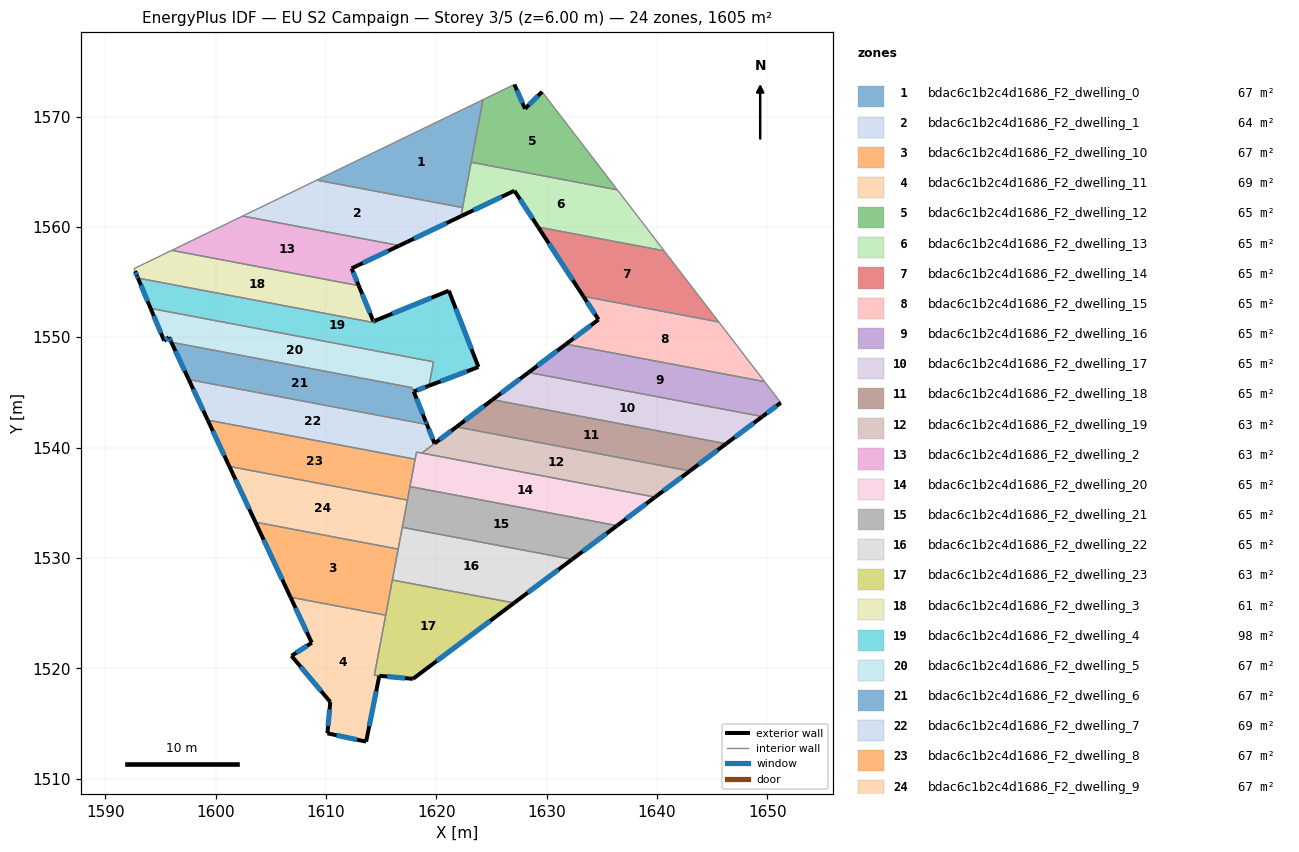
=== STOREY PLAN SPEC (per zone: floor XY polygon, exterior-wall plan segments, windows/doors) ===
zone 1: bdac6c1b2c4d1686_F2_dwelling_0  (66.9 m²)
  floor: (1624.23, 1571.53) (1622.39, 1561.75) (1609.18, 1564.24)
  interior walls: 4
zone 2: bdac6c1b2c4d1686_F2_dwelling_1  (64.0 m²)
  floor: (1622.39, 1561.75) (1622.24, 1560.97) (1616.66, 1558.30) (1602.45, 1560.98) (1609.18, 1564.24)
  exterior wall: (1616.66, 1558.30) – (1622.24, 1560.97)  [6.2 m]
    window: (1617.97, 1558.93) – (1620.93, 1560.34)  [5.2 m²]
  interior walls: 4
zone 3: bdac6c1b2c4d1686_F2_dwelling_10  (66.9 m²)
  floor: (1616.55, 1530.80) (1615.42, 1524.81) (1606.79, 1526.44) (1603.61, 1533.24)
  exterior wall: (1603.61, 1533.24) – (1606.79, 1526.44)  [7.5 m]
    window: (1604.35, 1531.64) – (1606.04, 1528.03)  [6.3 m²]
  interior walls: 4
zone 4: bdac6c1b2c4d1686_F2_dwelling_11  (69.4 m²)
  floor: (1615.42, 1524.81) (1614.39, 1519.36) (1614.84, 1519.32) (1613.64, 1513.35) (1610.13, 1514.10) (1610.39, 1516.94) (1606.88, 1521.12) (1608.72, 1522.31) (1606.79, 1526.44)
  exterior wall: (1606.88, 1521.12) – (1610.39, 1516.94)  [5.5 m]
    window: (1607.70, 1520.14) – (1609.57, 1517.92)  [4.6 m²]
  exterior wall: (1608.72, 1522.31) – (1606.88, 1521.12)  [2.2 m]
    window: (1608.29, 1522.03) – (1607.31, 1521.40)  [1.8 m²]
  exterior wall: (1606.79, 1526.44) – (1608.72, 1522.31)  [4.6 m]
    window: (1607.24, 1525.47) – (1608.27, 1523.28)  [3.8 m²]
  exterior wall: (1613.64, 1513.35) – (1614.84, 1519.31)  [6.1 m]
    window: (1613.92, 1514.75) – (1614.56, 1517.91)  [5.1 m²]
  exterior wall: (1610.13, 1514.10) – (1613.64, 1513.35)  [3.6 m]
    window: (1610.96, 1513.93) – (1612.82, 1513.53)  [3.0 m²]
  exterior wall: (1610.39, 1516.94) – (1610.13, 1514.10)  [2.9 m]
    window: (1610.33, 1516.28) – (1610.19, 1514.77)  [2.4 m²]
  interior walls: 3
zone 5: bdac6c1b2c4d1686_F2_dwelling_12  (65.4 m²)
  floor: (1629.59, 1572.24) (1636.41, 1563.36) (1623.16, 1565.86) (1624.23, 1571.53) (1627.08, 1572.91) (1628.04, 1570.70)
  exterior wall: (1629.59, 1572.24) – (1628.04, 1570.70)  [2.2 m]
    window: (1629.23, 1571.88) – (1628.41, 1571.06)  [1.8 m²]
  exterior wall: (1628.04, 1570.70) – (1627.08, 1572.91)  [2.4 m]
    window: (1627.82, 1571.22) – (1627.31, 1572.39)  [2.0 m²]
  interior walls: 4
zone 6: bdac6c1b2c4d1686_F2_dwelling_13  (65.4 m²)
  floor: (1636.41, 1563.36) (1640.66, 1557.83) (1629.23, 1559.99) (1627.08, 1563.28) (1622.24, 1560.97) (1623.16, 1565.86)
  exterior wall: (1627.08, 1563.28) – (1629.23, 1559.99)  [3.9 m]
    window: (1627.59, 1562.50) – (1628.73, 1560.76)  [3.3 m²]
  exterior wall: (1622.24, 1560.97) – (1627.08, 1563.28)  [5.4 m]
    window: (1623.38, 1561.51) – (1625.95, 1562.73)  [4.5 m²]
  interior walls: 5
zone 7: bdac6c1b2c4d1686_F2_dwelling_14  (65.3 m²)
  floor: (1640.66, 1557.83) (1645.60, 1551.39) (1633.33, 1553.70) (1629.23, 1559.99)
  exterior wall: (1629.23, 1559.99) – (1633.33, 1553.70)  [7.5 m]
    window: (1630.20, 1558.51) – (1632.37, 1555.18)  [6.3 m²]
  interior walls: 3
zone 8: bdac6c1b2c4d1686_F2_dwelling_15  (65.4 m²)
  floor: (1645.60, 1551.39) (1649.75, 1545.98) (1631.76, 1549.37) (1634.71, 1551.60) (1633.33, 1553.70)
  exterior wall: (1634.71, 1551.60) – (1631.76, 1549.37)  [3.7 m]
    window: (1634.01, 1551.08) – (1632.45, 1549.90)  [3.1 m²]
  exterior wall: (1633.33, 1553.70) – (1634.71, 1551.60)  [2.5 m]
    window: (1633.66, 1553.21) – (1634.38, 1552.09)  [2.1 m²]
  interior walls: 3
zone 9: bdac6c1b2c4d1686_F2_dwelling_16  (65.3 m²)
  floor: (1649.75, 1545.98) (1651.22, 1544.06) (1649.55, 1542.81) (1628.36, 1546.81) (1631.76, 1549.37)
  exterior wall: (1649.55, 1542.81) – (1651.22, 1544.06)  [2.1 m]
    window: (1649.95, 1543.10) – (1650.83, 1543.77)  [1.8 m²]
  exterior wall: (1631.76, 1549.37) – (1628.36, 1546.81)  [4.3 m]
    window: (1630.96, 1548.77) – (1629.16, 1547.41)  [3.6 m²]
  interior walls: 3
zone 10: bdac6c1b2c4d1686_F2_dwelling_17  (65.4 m²)
  floor: (1649.55, 1542.81) (1646.27, 1540.34) (1625.09, 1544.34) (1628.36, 1546.81)
  exterior wall: (1646.27, 1540.34) – (1649.55, 1542.81)  [4.1 m]
    window: (1647.04, 1540.92) – (1648.78, 1542.23)  [3.5 m²]
  exterior wall: (1628.36, 1546.81) – (1625.09, 1544.34)  [4.1 m]
    window: (1627.59, 1546.23) – (1625.86, 1544.92)  [3.5 m²]
  interior walls: 2
zone 11: bdac6c1b2c4d1686_F2_dwelling_18  (65.3 m²)
  floor: (1646.27, 1540.34) (1642.99, 1537.88) (1621.83, 1541.87) (1625.09, 1544.34)
  exterior wall: (1642.99, 1537.88) – (1646.27, 1540.34)  [4.1 m]
    window: (1643.76, 1538.46) – (1645.50, 1539.77)  [3.5 m²]
  exterior wall: (1625.09, 1544.34) – (1621.83, 1541.87)  [4.1 m]
    window: (1624.33, 1543.76) – (1622.60, 1542.45)  [3.5 m²]
  interior walls: 2
zone 12: bdac6c1b2c4d1686_F2_dwelling_19  (62.7 m²)
  floor: (1642.99, 1537.88) (1639.83, 1535.51) (1618.70, 1539.50) (1619.85, 1540.38) (1621.83, 1541.87)
  exterior wall: (1639.83, 1535.51) – (1642.99, 1537.88)  [3.9 m]
    window: (1640.57, 1536.07) – (1642.24, 1537.32)  [3.3 m²]
  exterior wall: (1621.83, 1541.87) – (1619.85, 1540.38)  [2.5 m]
    window: (1621.36, 1541.52) – (1620.31, 1540.73)  [2.1 m²]
  interior walls: 3
zone 13: bdac6c1b2c4d1686_F2_dwelling_2  (63.3 m²)
  floor: (1616.66, 1558.30) (1612.33, 1556.24) (1612.97, 1554.67) (1596.03, 1557.87) (1602.45, 1560.98)
  exterior wall: (1612.33, 1556.24) – (1616.66, 1558.30)  [4.8 m]
    window: (1613.34, 1556.72) – (1615.64, 1557.82)  [4.0 m²]
  exterior wall: (1612.97, 1554.67) – (1612.33, 1556.24)  [1.7 m]
    window: (1612.82, 1555.04) – (1612.48, 1555.87)  [1.4 m²]
  interior walls: 3
zone 14: bdac6c1b2c4d1686_F2_dwelling_20  (65.4 m²)
  floor: (1639.83, 1535.51) (1636.39, 1532.92) (1617.62, 1536.47) (1618.21, 1539.59)
  exterior wall: (1636.39, 1532.92) – (1639.83, 1535.51)  [4.3 m]
    window: (1637.19, 1533.53) – (1639.02, 1534.90)  [3.6 m²]
  interior walls: 5
zone 15: bdac6c1b2c4d1686_F2_dwelling_21  (65.3 m²)
  floor: (1636.39, 1532.92) (1632.31, 1529.87) (1616.92, 1532.77) (1617.62, 1536.47)
  exterior wall: (1632.31, 1529.87) – (1636.39, 1532.92)  [5.1 m]
    window: (1633.27, 1530.59) – (1635.43, 1532.21)  [4.3 m²]
  interior walls: 4
zone 16: bdac6c1b2c4d1686_F2_dwelling_22  (65.4 m²)
  floor: (1632.31, 1529.87) (1627.05, 1525.92) (1616.02, 1528.00) (1616.92, 1532.77)
  exterior wall: (1627.05, 1525.92) – (1632.31, 1529.87)  [6.6 m]
    window: (1628.28, 1526.84) – (1631.08, 1528.94)  [5.6 m²]
  interior walls: 4
zone 17: bdac6c1b2c4d1686_F2_dwelling_23  (62.8 m²)
  floor: (1627.05, 1525.92) (1617.88, 1519.04) (1614.84, 1519.31) (1614.39, 1519.36) (1616.02, 1528.00)
  exterior wall: (1617.88, 1519.04) – (1627.05, 1525.92)  [11.5 m]
    window: (1620.03, 1520.65) – (1624.90, 1524.30)  [9.7 m²]
  exterior wall: (1614.84, 1519.31) – (1617.88, 1519.04)  [3.1 m]
    window: (1615.55, 1519.25) – (1617.17, 1519.10)  [2.6 m²]
  interior walls: 4
zone 18: bdac6c1b2c4d1686_F2_dwelling_3  (61.0 m²)
  floor: (1612.97, 1554.67) (1614.30, 1551.44) (1614.44, 1551.50) (1614.53, 1551.29) (1592.96, 1555.36) (1592.89, 1555.53) (1592.70, 1555.99) (1592.66, 1556.08) (1592.60, 1556.22) (1596.03, 1557.87)
  exterior wall: (1614.30, 1551.44) – (1612.97, 1554.67)  [3.5 m]
    window: (1613.99, 1552.20) – (1613.28, 1553.92)  [3.0 m²]
  exterior wall: (1614.44, 1551.50) – (1614.30, 1551.44)  [0.2 m]
    window: (1614.41, 1551.48) – (1614.33, 1551.45)  [0.1 m²]
  exterior wall: (1592.89, 1555.53) – (1592.96, 1555.36)  [0.2 m]
    window: (1592.91, 1555.49) – (1592.95, 1555.40)  [0.2 m²]
  exterior wall: (1592.70, 1555.99) – (1592.89, 1555.53)  [0.5 m]
    window: (1592.75, 1555.88) – (1592.85, 1555.63)  [0.4 m²]
  interior walls: 6
zone 19: bdac6c1b2c4d1686_F2_dwelling_4  (97.8 m²)
  floor: (1621.14, 1554.22) (1623.82, 1547.30) (1619.34, 1545.60) (1619.75, 1547.77) (1594.11, 1552.61) (1592.96, 1555.36) (1614.53, 1551.29) (1614.44, 1551.50)
  exterior wall: (1623.82, 1547.30) – (1621.14, 1554.22)  [7.4 m]
    window: (1623.19, 1548.93) – (1621.77, 1552.59)  [6.3 m²]
  exterior wall: (1619.34, 1545.60) – (1623.82, 1547.30)  [4.8 m]
    window: (1620.39, 1546.00) – (1622.77, 1546.90)  [4.0 m²]
  exterior wall: (1592.96, 1555.36) – (1594.11, 1552.61)  [3.0 m]
    window: (1593.23, 1554.71) – (1593.84, 1553.26)  [2.5 m²]
  exterior wall: (1621.14, 1554.22) – (1614.44, 1551.50)  [7.2 m]
    window: (1619.57, 1553.58) – (1616.01, 1552.14)  [6.1 m²]
  interior walls: 4
zone 20: bdac6c1b2c4d1686_F2_dwelling_5  (67.0 m²)
  floor: (1619.75, 1547.77) (1619.34, 1545.60) (1617.96, 1545.08) (1617.82, 1545.43) (1595.99, 1549.55) (1595.77, 1550.00) (1595.34, 1549.68) (1594.11, 1552.61)
  exterior wall: (1595.77, 1550.00) – (1595.99, 1549.55)  [0.5 m]
    window: (1595.82, 1549.89) – (1595.94, 1549.65)  [0.4 m²]
  exterior wall: (1595.34, 1549.68) – (1595.77, 1550.00)  [0.5 m]
    window: (1595.44, 1549.75) – (1595.67, 1549.92)  [0.5 m²]
  exterior wall: (1594.11, 1552.61) – (1595.34, 1549.68)  [3.2 m]
    window: (1594.40, 1551.92) – (1595.05, 1550.37)  [2.7 m²]
  exterior wall: (1617.96, 1545.08) – (1619.34, 1545.60)  [1.5 m]
    window: (1618.28, 1545.20) – (1619.02, 1545.48)  [1.2 m²]
  interior walls: 4
zone 21: bdac6c1b2c4d1686_F2_dwelling_6  (66.9 m²)
  floor: (1617.81, 1545.43) (1619.16, 1542.09) (1597.57, 1546.16) (1595.99, 1549.55)
  exterior wall: (1619.16, 1542.09) – (1619.03, 1542.40)  [0.3 m]
    window: (1619.13, 1542.16) – (1619.06, 1542.33)  [0.3 m²]
  exterior wall: (1595.99, 1549.55) – (1597.57, 1546.16)  [3.7 m]
    window: (1596.36, 1548.75) – (1597.20, 1546.96)  [3.2 m²]
  exterior wall: (1619.03, 1542.40) – (1617.96, 1545.08)  [2.9 m]
    window: (1618.78, 1543.03) – (1618.21, 1544.45)  [2.4 m²]
  interior walls: 3
zone 22: bdac6c1b2c4d1686_F2_dwelling_7  (69.5 m²)
  floor: (1619.16, 1542.09) (1619.85, 1540.37) (1618.70, 1539.50) (1618.21, 1539.59) (1618.08, 1538.94) (1599.28, 1542.49) (1597.57, 1546.16)
  exterior wall: (1597.57, 1546.16) – (1599.28, 1542.49)  [4.1 m]
    window: (1597.97, 1545.30) – (1598.88, 1543.35)  [3.4 m²]
  exterior wall: (1619.85, 1540.37) – (1619.16, 1542.09)  [1.9 m]
    window: (1619.69, 1540.77) – (1619.32, 1541.69)  [1.6 m²]
  interior walls: 5
zone 23: bdac6c1b2c4d1686_F2_dwelling_8  (66.9 m²)
  floor: (1618.08, 1538.94) (1617.39, 1535.24) (1601.25, 1538.29) (1599.28, 1542.49)
  exterior wall: (1599.28, 1542.49) – (1601.25, 1538.29)  [4.6 m]
    window: (1599.75, 1541.50) – (1600.79, 1539.27)  [3.9 m²]
  interior walls: 4
zone 24: bdac6c1b2c4d1686_F2_dwelling_9  (66.9 m²)
  floor: (1617.39, 1535.24) (1616.55, 1530.80) (1603.61, 1533.24) (1601.25, 1538.29)
  exterior wall: (1601.25, 1538.29) – (1603.61, 1533.24)  [5.6 m]
    window: (1601.80, 1537.10) – (1603.05, 1534.43)  [4.7 m²]
  interior walls: 4

=== DERIVED (storey summary) ===
Building: EU S2 Campaign
Storey: 3 of 5  (floor level z = 6.00 m)
Storey gross floor area: 1605.5 m²
Zones on this storey: 24
  - bdac6c1b2c4d1686_F2_dwelling_0: floor 66.9 m²
  - bdac6c1b2c4d1686_F2_dwelling_1: floor 64.0 m²; exterior wall 6.2 m (18.6 m²); 1 window(s) 5.2 m²; WWR 28.1%
  - bdac6c1b2c4d1686_F2_dwelling_10: floor 66.9 m²; exterior wall 7.5 m (22.5 m²); 1 window(s) 6.3 m²; WWR 28.1%
  - bdac6c1b2c4d1686_F2_dwelling_11: floor 69.4 m²; exterior wall 24.7 m (74.2 m²); 6 window(s) 20.9 m²; WWR 28.1%
  - bdac6c1b2c4d1686_F2_dwelling_12: floor 65.4 m²; exterior wall 4.6 m (13.8 m²); 2 window(s) 3.9 m²; WWR 28.1%
  - bdac6c1b2c4d1686_F2_dwelling_13: floor 65.4 m²; exterior wall 9.3 m (27.9 m²); 2 window(s) 7.8 m²; WWR 28.1%
  - bdac6c1b2c4d1686_F2_dwelling_14: floor 65.3 m²; exterior wall 7.5 m (22.5 m²); 1 window(s) 6.3 m²; WWR 28.1%
  - bdac6c1b2c4d1686_F2_dwelling_15: floor 65.4 m²; exterior wall 6.2 m (18.6 m²); 2 window(s) 5.2 m²; WWR 28.1%
  - bdac6c1b2c4d1686_F2_dwelling_16: floor 65.3 m²; exterior wall 6.3 m (19.0 m²); 2 window(s) 5.4 m²; WWR 28.1%
  - bdac6c1b2c4d1686_F2_dwelling_17: floor 65.4 m²; exterior wall 8.2 m (24.6 m²); 2 window(s) 6.9 m²; WWR 28.1%
  - bdac6c1b2c4d1686_F2_dwelling_18: floor 65.3 m²; exterior wall 8.2 m (24.6 m²); 2 window(s) 6.9 m²; WWR 28.1%
  - bdac6c1b2c4d1686_F2_dwelling_19: floor 62.7 m²; exterior wall 6.4 m (19.3 m²); 2 window(s) 5.4 m²; WWR 28.1%
  - bdac6c1b2c4d1686_F2_dwelling_2: floor 63.3 m²; exterior wall 6.5 m (19.5 m²); 2 window(s) 5.5 m²; WWR 28.1%
  - bdac6c1b2c4d1686_F2_dwelling_20: floor 65.4 m²; exterior wall 4.3 m (12.9 m²); 1 window(s) 3.6 m²; WWR 28.1%
  - bdac6c1b2c4d1686_F2_dwelling_21: floor 65.3 m²; exterior wall 5.1 m (15.3 m²); 1 window(s) 4.3 m²; WWR 28.1%
  - bdac6c1b2c4d1686_F2_dwelling_22: floor 65.4 m²; exterior wall 6.6 m (19.8 m²); 1 window(s) 5.6 m²; WWR 28.1%
  - bdac6c1b2c4d1686_F2_dwelling_23: floor 62.8 m²; exterior wall 14.5 m (43.5 m²); 2 window(s) 12.2 m²; WWR 28.1%
  - bdac6c1b2c4d1686_F2_dwelling_3: floor 61.0 m²; exterior wall 4.3 m (13.0 m²); 4 window(s) 3.7 m²; WWR 28.1%
  - bdac6c1b2c4d1686_F2_dwelling_4: floor 97.8 m²; exterior wall 22.4 m (67.3 m²); 4 window(s) 18.9 m²; WWR 28.1%
  - bdac6c1b2c4d1686_F2_dwelling_5: floor 67.0 m²; exterior wall 5.7 m (17.1 m²); 4 window(s) 4.8 m²; WWR 28.1%
  - bdac6c1b2c4d1686_F2_dwelling_6: floor 66.9 m²; exterior wall 7.0 m (20.9 m²); 3 window(s) 5.9 m²; WWR 28.1%
  - bdac6c1b2c4d1686_F2_dwelling_7: floor 69.5 m²; exterior wall 5.9 m (17.7 m²); 2 window(s) 5.0 m²; WWR 28.1%
  - bdac6c1b2c4d1686_F2_dwelling_8: floor 66.9 m²; exterior wall 4.6 m (13.9 m²); 1 window(s) 3.9 m²; WWR 28.1%
  - bdac6c1b2c4d1686_F2_dwelling_9: floor 66.9 m²; exterior wall 5.6 m (16.7 m²); 1 window(s) 4.7 m²; WWR 28.1%
Zone adjacency (shared interzone walls):
  - bdac6c1b2c4d1686_F2_dwelling_0 ↔ bdac6c1b2c4d1686_F2_dwelling_1
  - bdac6c1b2c4d1686_F2_dwelling_0 ↔ bdac6c1b2c4d1686_F2_dwelling_12
  - bdac6c1b2c4d1686_F2_dwelling_0 ↔ bdac6c1b2c4d1686_F2_dwelling_13
  - bdac6c1b2c4d1686_F2_dwelling_1 ↔ bdac6c1b2c4d1686_F2_dwelling_13
  - bdac6c1b2c4d1686_F2_dwelling_1 ↔ bdac6c1b2c4d1686_F2_dwelling_2
  - bdac6c1b2c4d1686_F2_dwelling_10 ↔ bdac6c1b2c4d1686_F2_dwelling_11
  - bdac6c1b2c4d1686_F2_dwelling_10 ↔ bdac6c1b2c4d1686_F2_dwelling_22
  - bdac6c1b2c4d1686_F2_dwelling_10 ↔ bdac6c1b2c4d1686_F2_dwelling_23
  - bdac6c1b2c4d1686_F2_dwelling_10 ↔ bdac6c1b2c4d1686_F2_dwelling_9
  - bdac6c1b2c4d1686_F2_dwelling_11 ↔ bdac6c1b2c4d1686_F2_dwelling_23
  - bdac6c1b2c4d1686_F2_dwelling_12 ↔ bdac6c1b2c4d1686_F2_dwelling_13
  - bdac6c1b2c4d1686_F2_dwelling_13 ↔ bdac6c1b2c4d1686_F2_dwelling_14
  - bdac6c1b2c4d1686_F2_dwelling_14 ↔ bdac6c1b2c4d1686_F2_dwelling_15
  - bdac6c1b2c4d1686_F2_dwelling_15 ↔ bdac6c1b2c4d1686_F2_dwelling_16
  - bdac6c1b2c4d1686_F2_dwelling_16 ↔ bdac6c1b2c4d1686_F2_dwelling_17
  - bdac6c1b2c4d1686_F2_dwelling_17 ↔ bdac6c1b2c4d1686_F2_dwelling_18
  - bdac6c1b2c4d1686_F2_dwelling_18 ↔ bdac6c1b2c4d1686_F2_dwelling_19
  - bdac6c1b2c4d1686_F2_dwelling_19 ↔ bdac6c1b2c4d1686_F2_dwelling_20
  - bdac6c1b2c4d1686_F2_dwelling_19 ↔ bdac6c1b2c4d1686_F2_dwelling_7
  - bdac6c1b2c4d1686_F2_dwelling_2 ↔ bdac6c1b2c4d1686_F2_dwelling_3
  - bdac6c1b2c4d1686_F2_dwelling_20 ↔ bdac6c1b2c4d1686_F2_dwelling_21
  - bdac6c1b2c4d1686_F2_dwelling_20 ↔ bdac6c1b2c4d1686_F2_dwelling_7
  - bdac6c1b2c4d1686_F2_dwelling_20 ↔ bdac6c1b2c4d1686_F2_dwelling_8
  - bdac6c1b2c4d1686_F2_dwelling_21 ↔ bdac6c1b2c4d1686_F2_dwelling_22
  - bdac6c1b2c4d1686_F2_dwelling_21 ↔ bdac6c1b2c4d1686_F2_dwelling_8
  - bdac6c1b2c4d1686_F2_dwelling_21 ↔ bdac6c1b2c4d1686_F2_dwelling_9
  - bdac6c1b2c4d1686_F2_dwelling_22 ↔ bdac6c1b2c4d1686_F2_dwelling_23
  - bdac6c1b2c4d1686_F2_dwelling_22 ↔ bdac6c1b2c4d1686_F2_dwelling_9
  - bdac6c1b2c4d1686_F2_dwelling_3 ↔ bdac6c1b2c4d1686_F2_dwelling_4
  - bdac6c1b2c4d1686_F2_dwelling_4 ↔ bdac6c1b2c4d1686_F2_dwelling_5
  - bdac6c1b2c4d1686_F2_dwelling_5 ↔ bdac6c1b2c4d1686_F2_dwelling_6
  - bdac6c1b2c4d1686_F2_dwelling_6 ↔ bdac6c1b2c4d1686_F2_dwelling_7
  - bdac6c1b2c4d1686_F2_dwelling_7 ↔ bdac6c1b2c4d1686_F2_dwelling_8
  - bdac6c1b2c4d1686_F2_dwelling_8 ↔ bdac6c1b2c4d1686_F2_dwelling_9